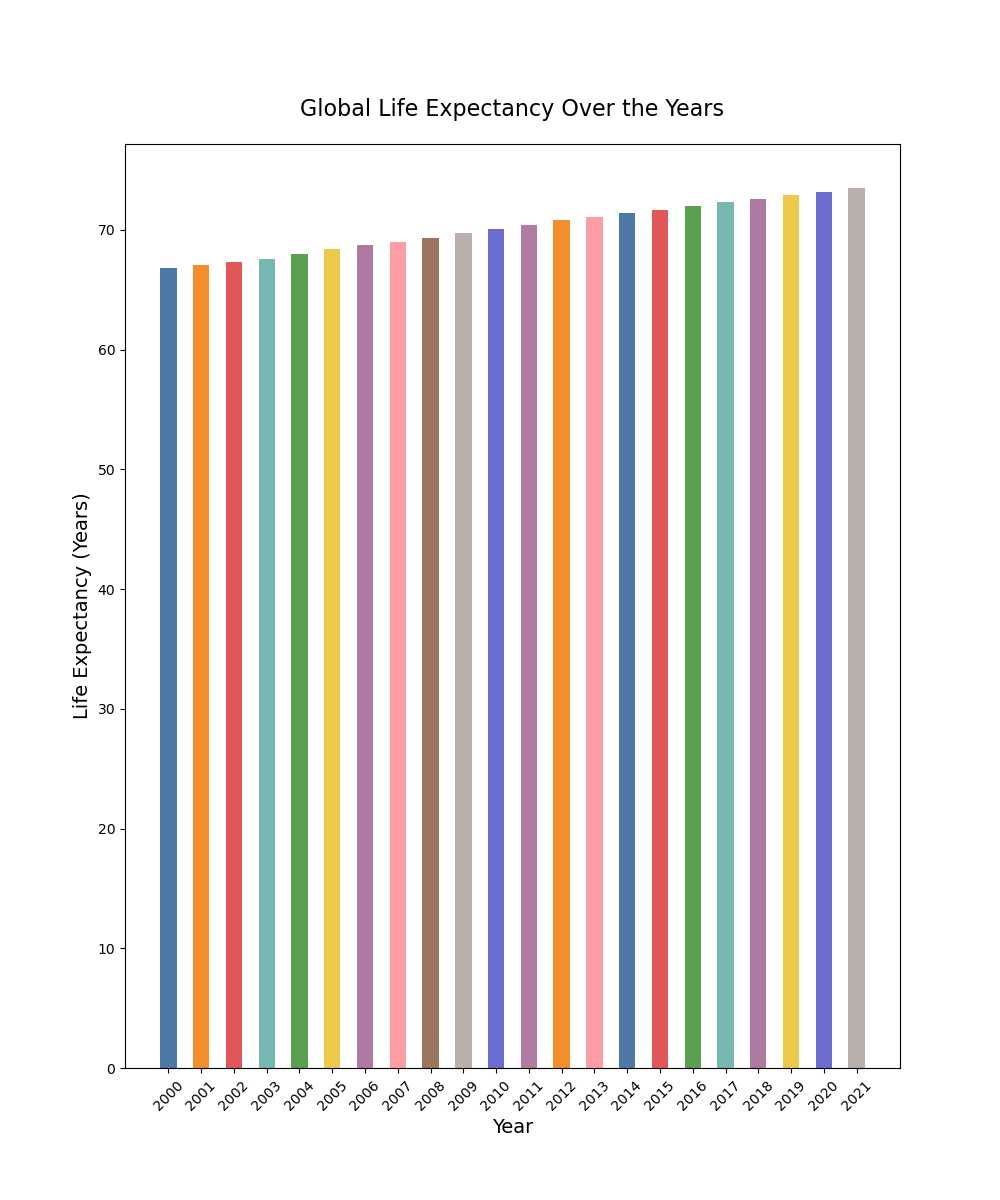

Data behind this chart, as committed beside it:
Year, Life Expectancy (Years)
2000, 66.8
2001, 67.1
2002, 67.3
2003, 67.6
2004, 68.0
2005, 68.4
2006, 68.7
2007, 69.0
2008, 69.3
2009, 69.7
2010, 70.1
2011, 70.4
2012, 70.8
2013, 71.1
2014, 71.4
2015, 71.7
2016, 72.0
2017, 72.3
2018, 72.6
2019, 72.9
2020, 73.2
2021, 73.5
